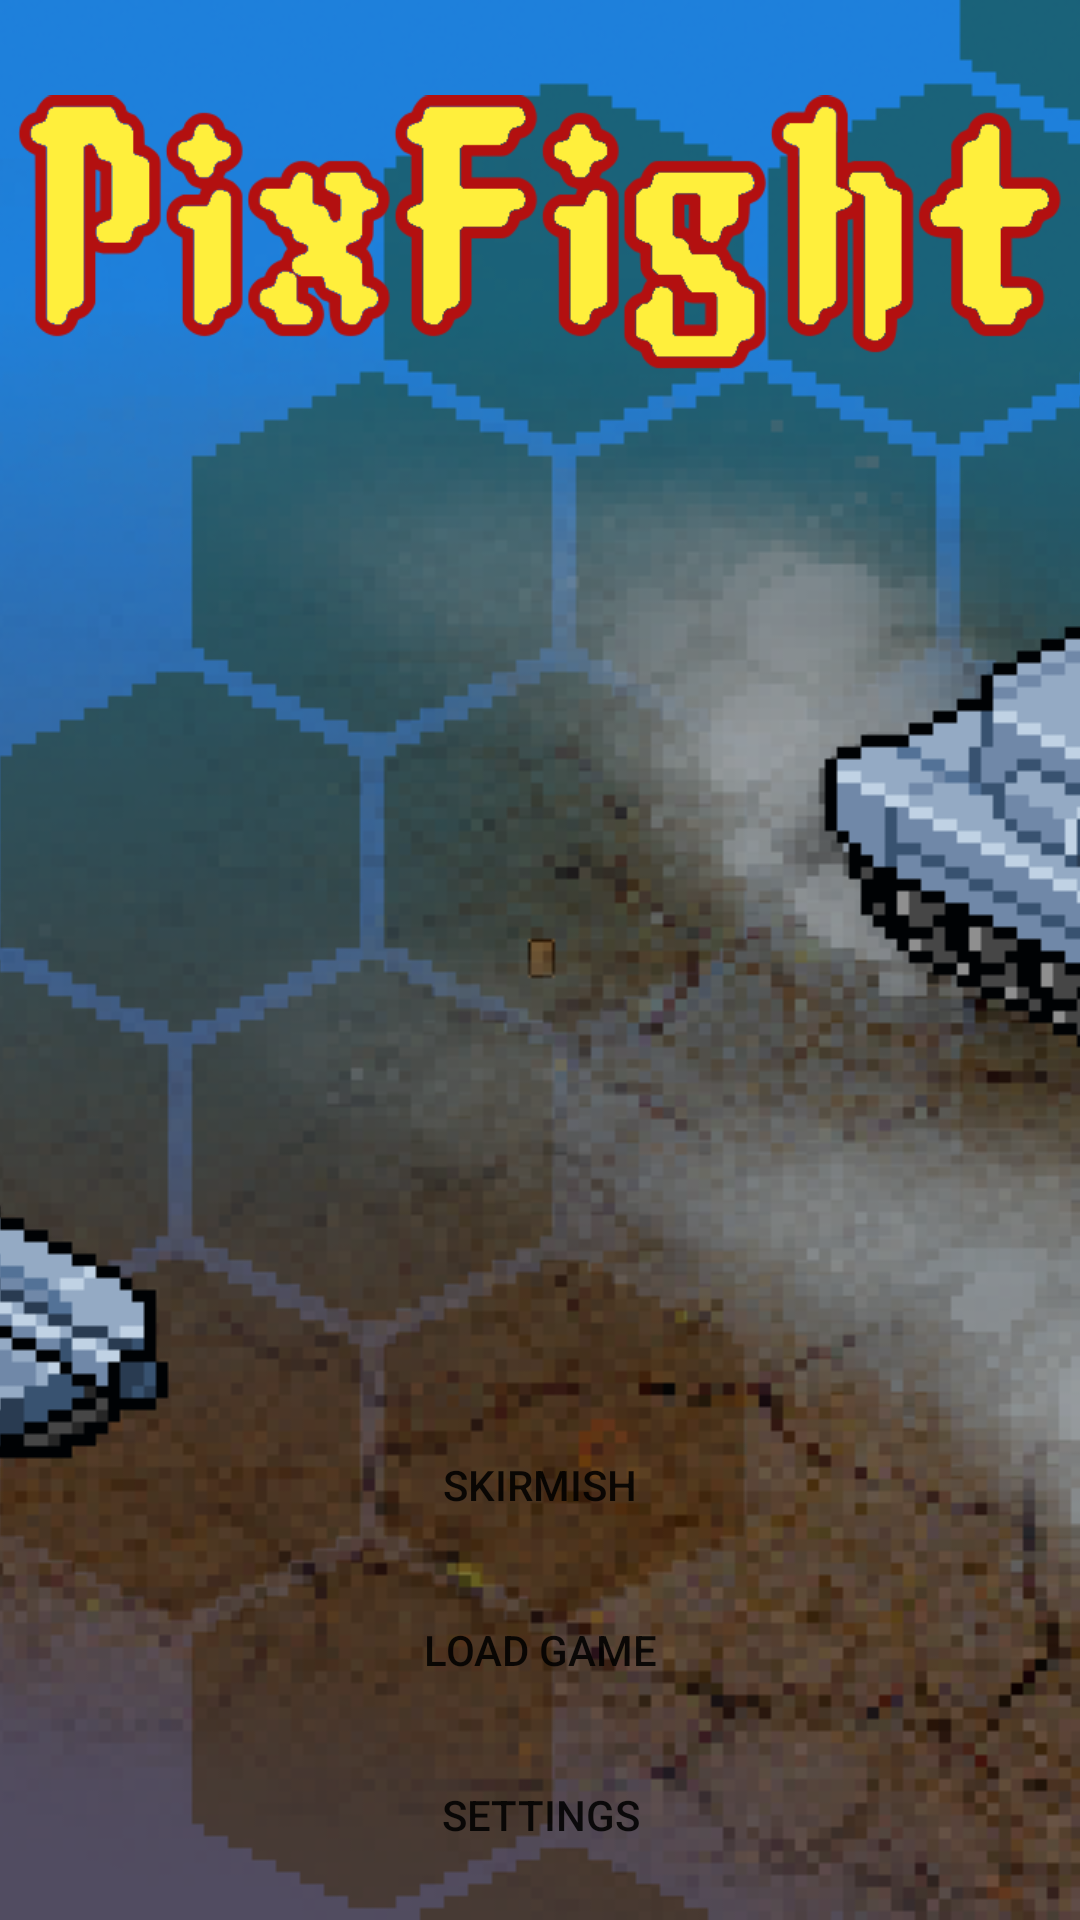

Layout XML and referenced resources for this Android screen:
<!-- AndroidManifest.xml: application theme AppTheme -->
<!-- res/layout/activity_pfmain_menu.xml -->
<?xml version="1.0" encoding="utf-8"?>
<android.support.constraint.ConstraintLayout xmlns:android="http://schemas.android.com/apk/res/android"
    xmlns:app="http://schemas.android.com/apk/res-auto"
    xmlns:tools="http://schemas.android.com/tools"
    android:layout_width="match_parent"
    android:layout_height="match_parent"
    tools:context="com.noclip.marcinmalysz.pixfight.PFMainMenuActivity">

    <ImageView
        android:id="@+id/image_background"
        android:layout_width="0dp"
        android:layout_height="0dp"
        android:adjustViewBounds="false"
        android:contentDescription="background"
        android:scaleType="centerCrop"
        app:layout_constraintBottom_toBottomOf="parent"
        app:layout_constraintDimensionRatio=""
        app:layout_constraintEnd_toEndOf="parent"
        app:layout_constraintStart_toStartOf="parent"
        app:layout_constraintTop_toTopOf="parent"
        app:srcCompat="@drawable/menubg2x" />

    <ImageView
        android:id="@+id/image_logo"
        android:layout_width="348dp"
        android:layout_height="115dp"
        android:layout_marginTop="20dp"
        android:contentDescription="logo"
        app:layout_constraintEnd_toEndOf="parent"
        app:layout_constraintHorizontal_bias="0.5"
        app:layout_constraintStart_toStartOf="parent"
        app:layout_constraintTop_toTopOf="parent"
        app:srcCompat="@drawable/logo2x" />

    <android.support.constraint.Guideline
        android:id="@+id/guideline"
        android:layout_width="wrap_content"
        android:layout_height="wrap_content"
        android:orientation="horizontal"
        app:layout_constraintGuide_begin="20dp" />

    <Button
        android:id="@+id/imageButtonSettings"
        android:layout_width="160dp"
        android:layout_height="40dp"
        android:layout_marginBottom="15dp"
        android:background="@drawable/statesbutton"
        android:text="SETTINGS"
        app:layout_constraintBottom_toBottomOf="parent"
        app:layout_constraintEnd_toEndOf="parent"
        app:layout_constraintHorizontal_bias="0.5"
        app:layout_constraintStart_toStartOf="parent" />

    <Button
        android:id="@+id/imageButtonNewGame"
        android:layout_width="160dp"
        android:layout_height="40dp"
        android:layout_marginBottom="15dp"
        android:background="@drawable/statesbutton"
        android:text="SKIRMISH"
        app:layout_constraintBottom_toTopOf="@+id/imageButtonLoadGame"
        app:layout_constraintEnd_toEndOf="parent"
        app:layout_constraintHorizontal_bias="0.5"
        app:layout_constraintStart_toStartOf="parent" />

    <Button
        android:id="@+id/imageButtonLoadGame"
        android:layout_width="160dp"
        android:layout_height="40dp"
        android:layout_marginBottom="15dp"
        android:background="@drawable/statesbutton"
        android:text="LOAD GAME"
        app:layout_constraintBottom_toTopOf="@+id/imageButtonSettings"
        app:layout_constraintEnd_toEndOf="parent"
        app:layout_constraintHorizontal_bias="0.5"
        app:layout_constraintStart_toStartOf="parent" />
</android.support.constraint.ConstraintLayout>
<!-- resources referenced by this layout -->
<resources>
  <!-- drawable logo2x: png bitmap (drawable, 14425 bytes) -->
  <!-- drawable menubg2x: png bitmap (drawable, 176475 bytes) -->
  <!-- drawable statesbutton (drawable) -->
  <?xml version="1.0" encoding="utf-8"?>
  <selector xmlns:android="http://schemas.android.com/apk/res/android"
      android:exitFadeDuration="@android:integer/config_mediumAnimTime">
      <item android:state_pressed="true" android:drawable="@drawable/buttonp2x" />
      <item android:drawable="@drawable/buttonn2x" />
  </selector>
  <style name="AppTheme" parent="Theme.AppCompat.Light">
          <item name="windowNoTitle">true</item>
          <item name="windowActionBar">false</item>
          <item name="android:windowFullscreen">true</item>
          <item name="android:windowContentOverlay">@null</item>
          <item name="android:windowBackground">@null</item>
      </style>
</resources>
